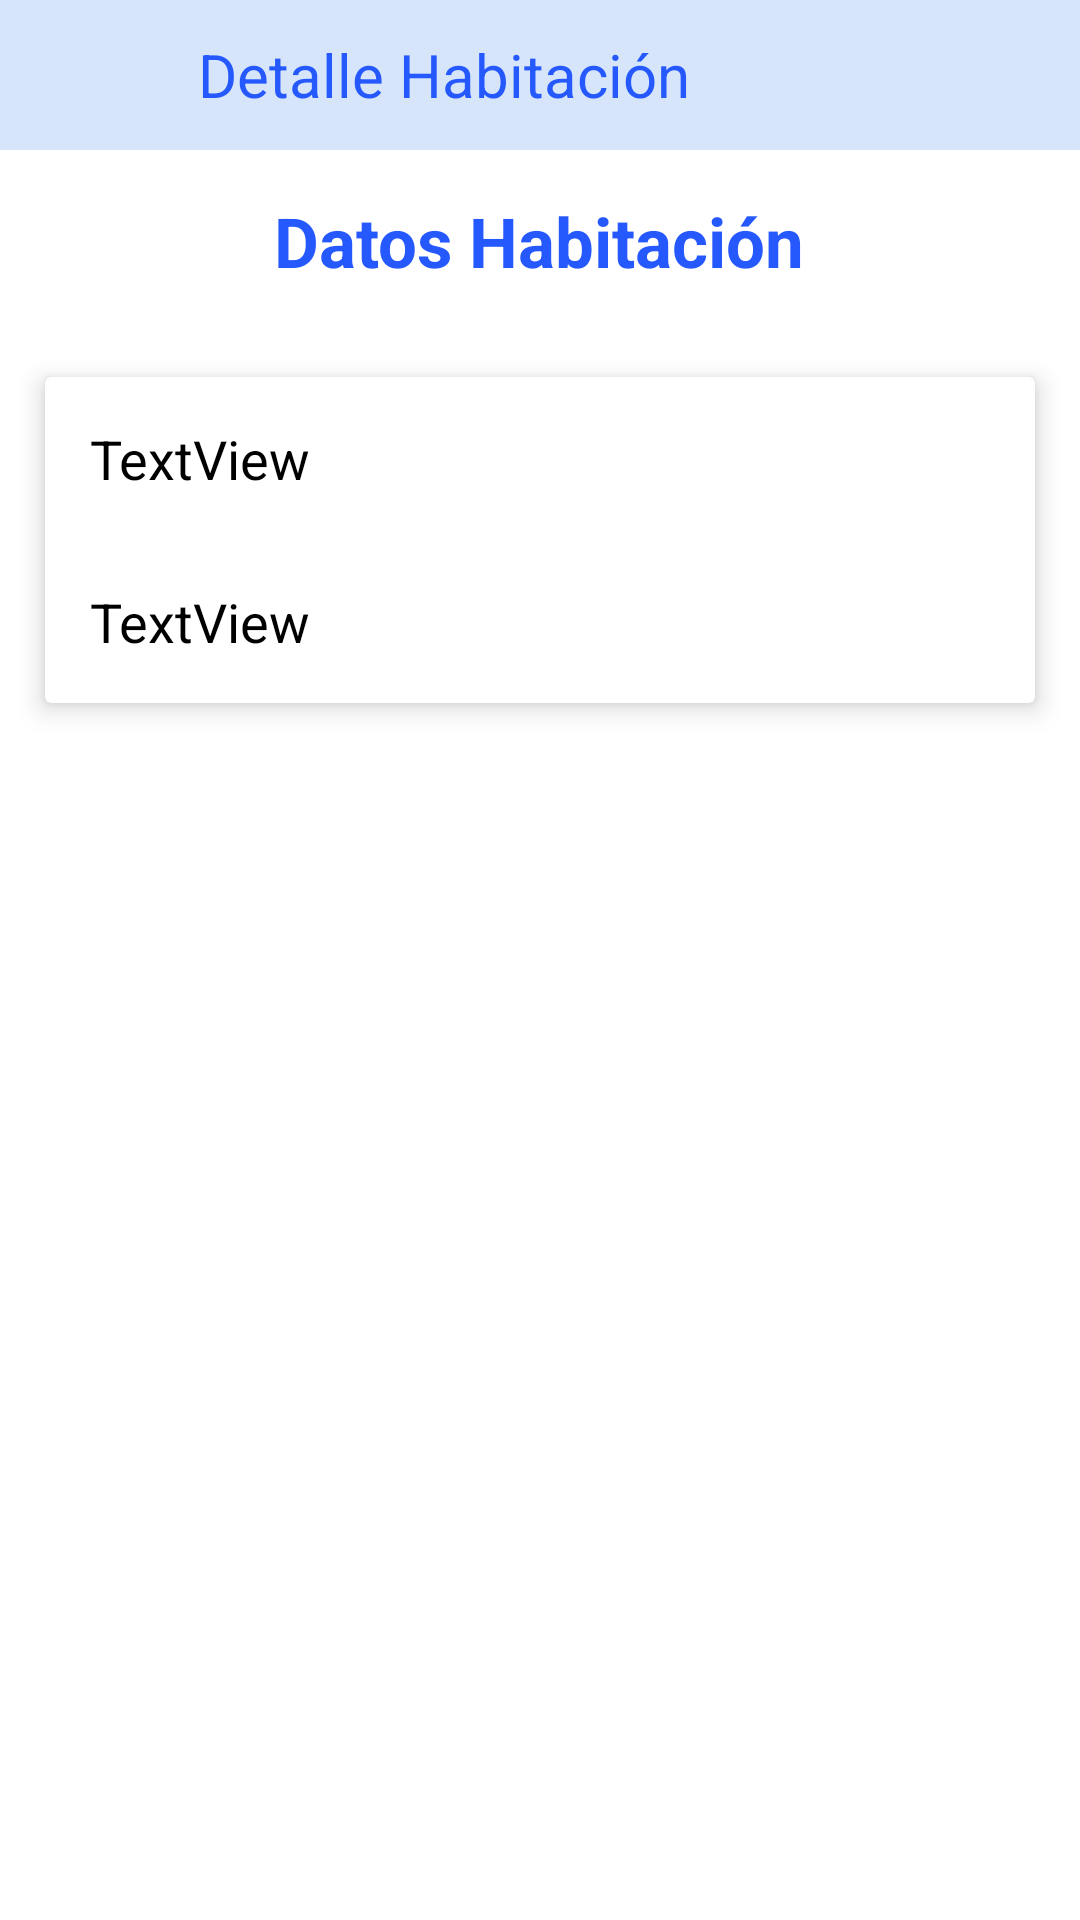

Produce the Android XML layout that renders to this screen, including the resource entries it uses.
<!-- AndroidManifest.xml: application theme Theme.MiniBar -->
<!-- res/layout/activity_detalle_habitacion.xml -->
<?xml version="1.0" encoding="utf-8"?>
<androidx.constraintlayout.widget.ConstraintLayout xmlns:android="http://schemas.android.com/apk/res/android"
    xmlns:app="http://schemas.android.com/apk/res-auto"
    xmlns:tools="http://schemas.android.com/tools"
    android:layout_width="match_parent"
    android:layout_height="match_parent"
    tools:context=".Vista.Administrador.GestionHabitaciones.DetalleHabitacion">

    <LinearLayout
        android:layout_width="match_parent"
        android:layout_height="match_parent"
        app:layout_constraintTop_toTopOf="parent"
        android:orientation="vertical">

        <com.google.android.material.appbar.AppBarLayout
            android:layout_width="match_parent"
            android:layout_height="50dp">

            <com.google.android.material.appbar.MaterialToolbar
                android:layout_width="match_parent"
                android:layout_height="match_parent"
                android:background="@color/azulPalido">

                <Button
                    android:id="@+id/btnRegresarDEH"
                    style="@style/Widget.Material3.Button.TextButton"
                    android:layout_width="50dp"
                    android:layout_height="50dp"
                    android:drawableLeft="@drawable/ic_icono_regresar"
                    android:drawableTint="@color/azulOscuro"
                    app:rippleColor="@color/azulClaro" />

                <TextView
                    android:layout_width="wrap_content"
                    android:layout_height="wrap_content"
                    android:text="Detalle Habitación"
                    android:textColor="@color/azulOscuro"
                    android:textSize="20sp" />
            </com.google.android.material.appbar.MaterialToolbar>

        </com.google.android.material.appbar.AppBarLayout>

        <TextView
            android:layout_width="wrap_content"
            android:layout_height="wrap_content"
            android:layout_margin="15dp"
            android:layout_gravity="center_horizontal"
            android:text="Datos Habitación"
            android:textColor="@color/azulOscuro"
            android:textSize="23sp"
            android:textStyle="bold" />

        <androidx.cardview.widget.CardView
            android:layout_width="match_parent"
            android:layout_height="wrap_content"
            android:layout_margin="15dp"
            app:cardElevation="5dp">

            <LinearLayout
                android:layout_width="match_parent"
                android:layout_height="match_parent"
                android:orientation="vertical">


                <TextView
                    android:id="@+id/tvNombreHabitacionDEH"
                    android:layout_width="match_parent"
                    android:layout_height="wrap_content"
                    android:layout_margin="15dp"
                    android:text="TextView"
                    android:textColor="@color/black"
                    android:textSize="18sp" />

                <TextView
                    android:id="@+id/tvEstadoHabitacionDEH"
                    android:layout_width="match_parent"
                    android:layout_height="wrap_content"
                    android:layout_margin="15dp"
                    android:text="TextView"
                    android:textColor="@color/black"
                    android:textSize="18sp" />

            </LinearLayout>

        </androidx.cardview.widget.CardView>

    </LinearLayout>

</androidx.constraintlayout.widget.ConstraintLayout>
<!-- resources referenced by this layout -->
<resources>
  <color name="azulClaro">#56BBF1</color>
  <color name="azulOscuro">#2558FD</color>
  <color name="azulPalido">#D6E5FA</color>
  <color name="black">#FF000000</color>
  <style name="Theme.MiniBar" parent="Theme.MaterialComponents.Light.NoActionBar">
          
          
          
          
          
          
          
          <item name="android:statusBarColor" tools:targetApi="l">@color/azulClaro</item>
      </style>
</resources>
